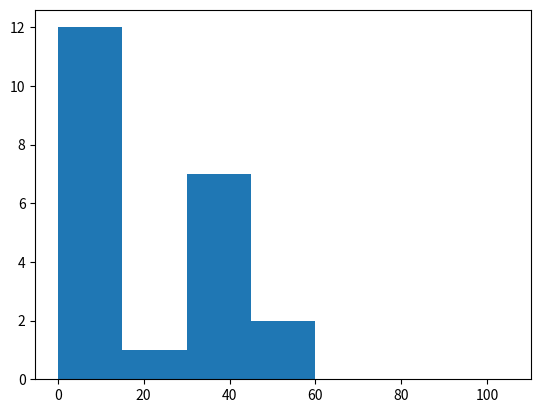

The matplotlib source for this figure:
import matplotlib.pyplot as plt

numbers = [2,3,3,42,5,53,54,455,43,243,23,4324,343,3,43,4,34,3,4,3,4,34,32,3,43,4,343,]
jumps = [0,15,30,45,60,75,90,105]

plt.hist(numbers,jumps,histtype='bar')
plt.show()
